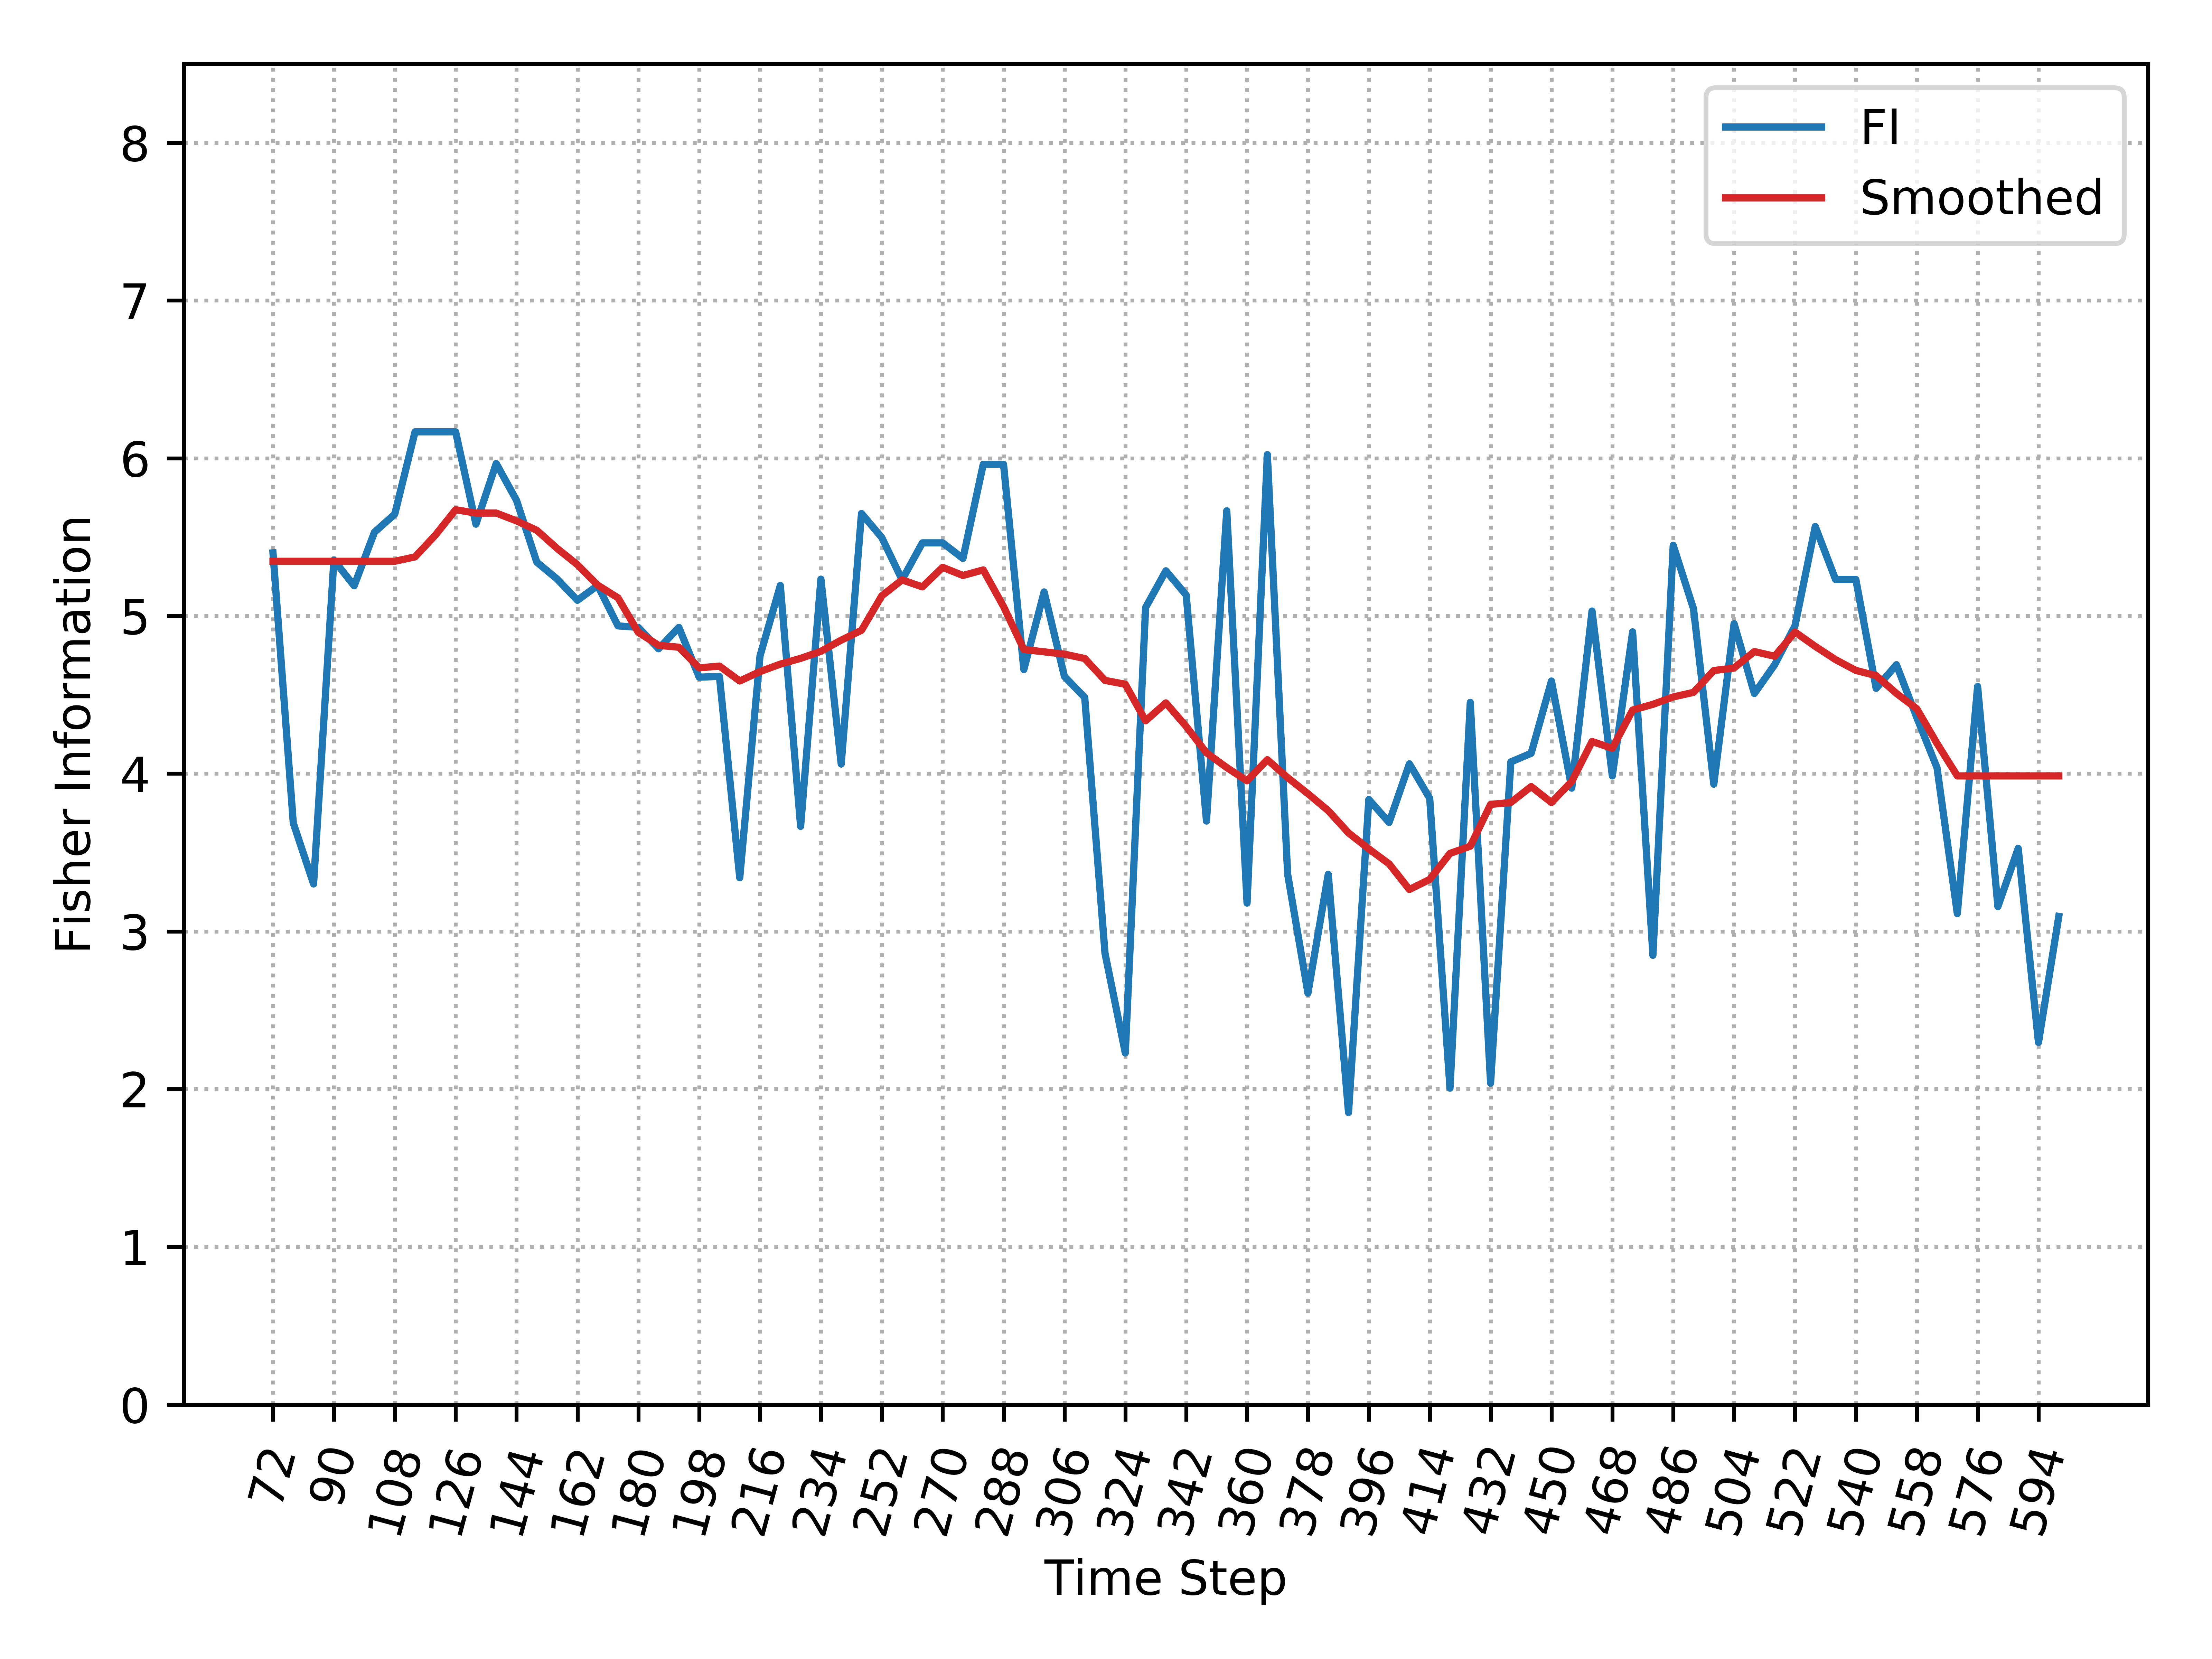

The data file committed next to this chart (first rows):
, Time_Step, FI, Smooth_FI
0, 72, 5.4, 5.347
1, 78, 3.687, 5.347
2, 84, 3.301, 5.347
3, 90, 5.354, 5.347
4, 96, 5.191, 5.347
5, 102, 5.531, 5.347
6, 108, 5.646, 5.347
7, 114, 6.168, 5.374
8, 120, 6.168, 5.512
9, 126, 6.168, 5.673
10, 132, 5.582, 5.652
11, 138, 5.966, 5.652
12, 144, 5.733, 5.603
13, 150, 5.341, 5.543
14, 156, 5.234, 5.428
15, 162, 5.099, 5.325
16, 168, 5.193, 5.195
17, 174, 4.937, 5.115
18, 180, 4.928, 4.896
19, 186, 4.792, 4.814
20, 192, 4.928, 4.802
21, 198, 4.612, 4.671
22, 204, 4.617, 4.682
23, 210, 3.34, 4.588
24, 216, 4.747, 4.647
25, 222, 5.193, 4.695
26, 228, 3.666, 4.731
27, 234, 5.233, 4.776
28, 240, 4.061, 4.847
29, 246, 5.65, 4.909
30, 252, 5.497, 5.128
31, 258, 5.229, 5.229
32, 264, 5.463, 5.184
33, 270, 5.463, 5.308
34, 276, 5.365, 5.257
35, 282, 5.962, 5.292
36, 288, 5.962, 5.06
37, 294, 4.66, 4.787
38, 300, 5.152, 4.773
39, 306, 4.617, 4.758
40, 312, 4.483, 4.73
41, 318, 2.861, 4.592
42, 324, 2.229, 4.567
43, 330, 5.053, 4.335
44, 336, 5.286, 4.449
45, 342, 5.133, 4.3
46, 348, 3.7, 4.132
47, 354, 5.667, 4.039
48, 360, 3.179, 3.955
49, 366, 6.023, 4.088
50, 372, 3.363, 3.975
51, 378, 2.608, 3.873
52, 384, 3.362, 3.766
53, 390, 1.851, 3.624
54, 396, 3.836, 3.523
55, 402, 3.691, 3.428
56, 408, 4.063, 3.266
57, 414, 3.844, 3.33
58, 420, 2.006, 3.494
59, 426, 4.452, 3.54
... 29 more rows
